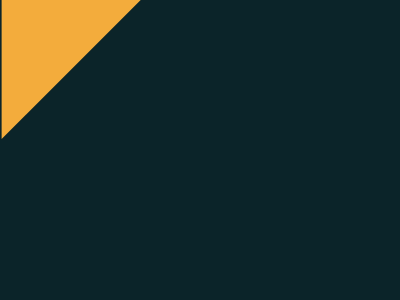

Write a web page that renders exactly this picture using CSS.

<div></div>
<style>
    body {
        margin: 0;
        background: #0B2429;
    }

    div {
        width: 0;
        height: 0;
        border-left: 100px solid transparent;
        border-right: 100px solid transparent;
        border-bottom: 100px solid #F3AC3C;
        transform: rotate(315deg);
        position: absolute;
        top: -17px;
        left: -63px;
    }
</style>